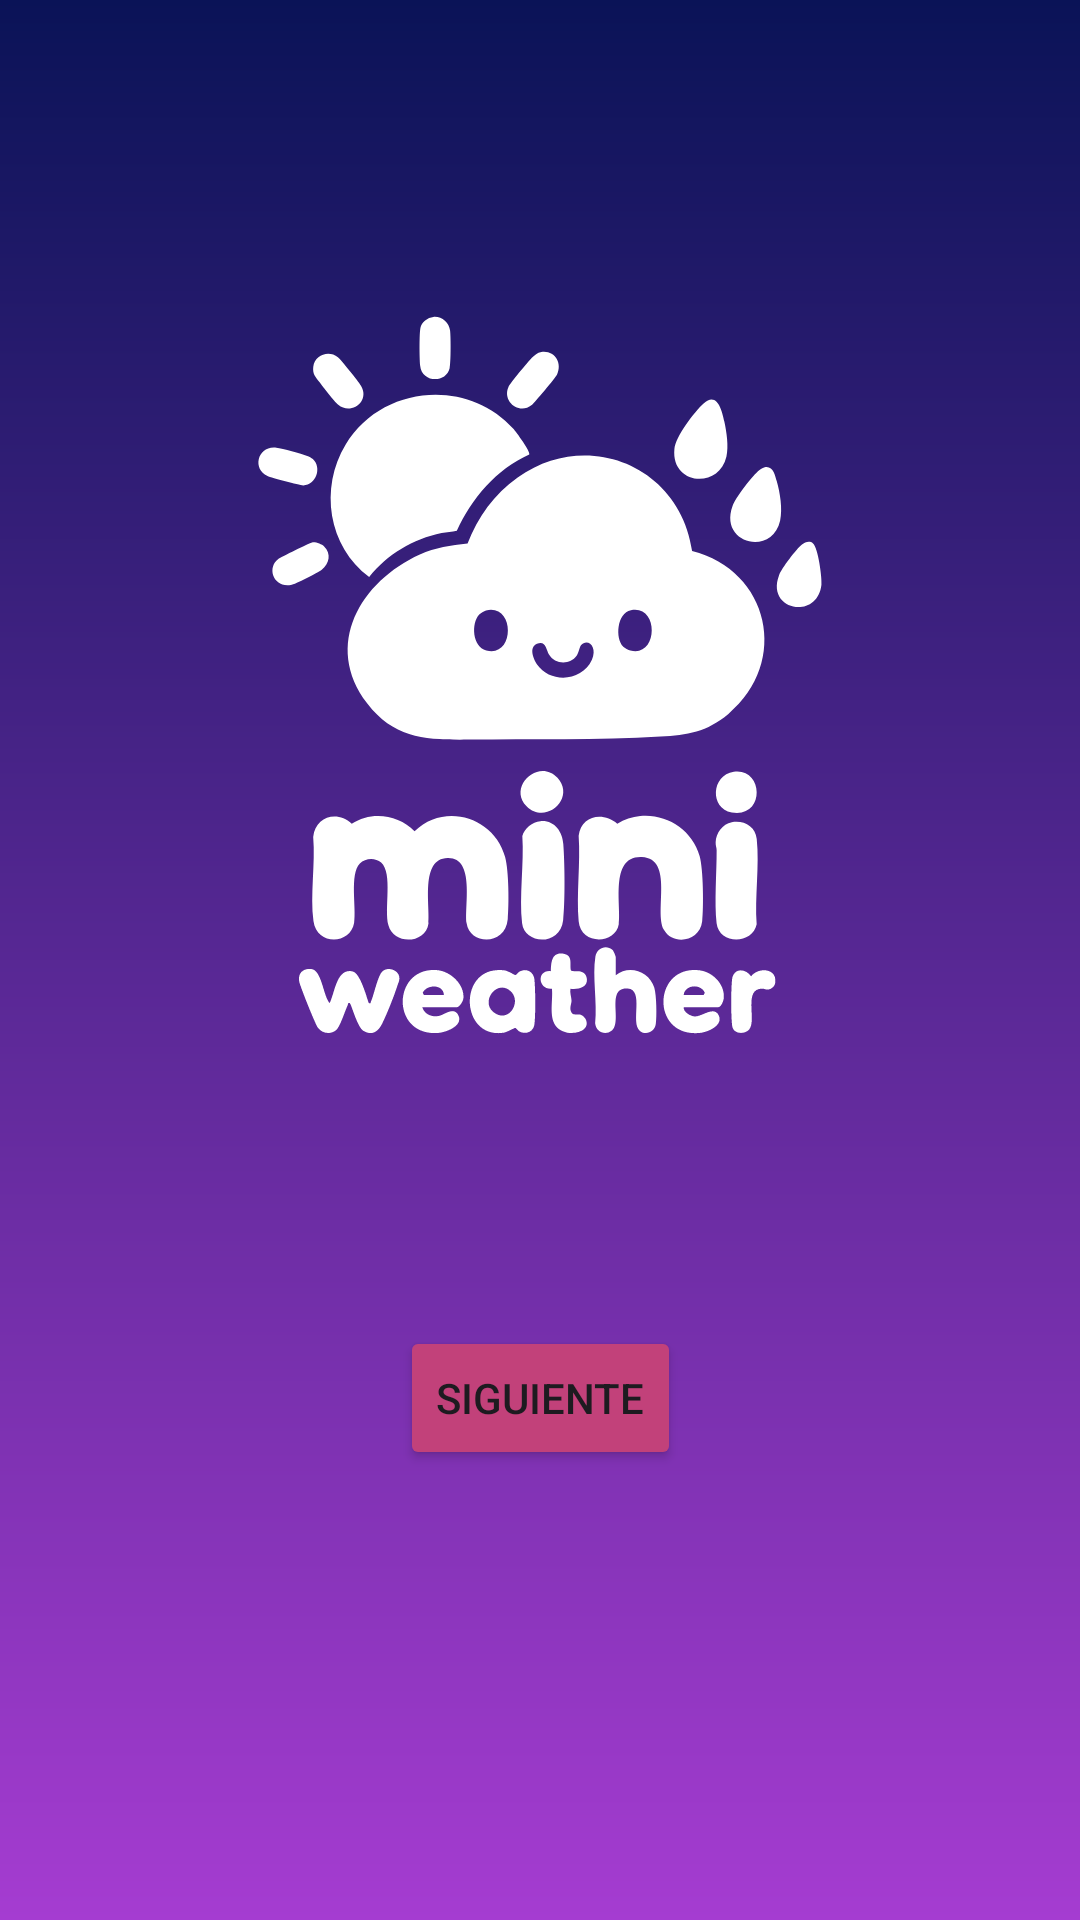

Write the Android layout XML for this screen, with the resource values it uses.
<!-- AndroidManifest.xml: application theme Theme.Miniweather_JimenezA -->
<!-- res/layout/activity_city.xml -->
<?xml version="1.0" encoding="utf-8"?>
<androidx.constraintlayout.widget.ConstraintLayout xmlns:android="http://schemas.android.com/apk/res/android"
    xmlns:app="http://schemas.android.com/apk/res-auto"
    xmlns:tools="http://schemas.android.com/tools"
    android:id="@+id/main"
    android:layout_width="match_parent"
    android:layout_height="match_parent"
    android:background="@drawable/background_gradient"
    tools:context=".CityActivity">

    <ImageView
        android:id="@+id/imageView"
        android:layout_width="250dp"
        android:layout_height="250dp"
        android:layout_marginTop="100dp"
        app:layout_constraintEnd_toEndOf="parent"
        app:layout_constraintStart_toStartOf="parent"
        app:layout_constraintTop_toTopOf="parent"
        app:srcCompat="@drawable/logo_negativo" />

    <Button
        android:id="@+id/btn_save_city"
        android:layout_width="wrap_content"
        android:layout_height="wrap_content"
        android:layout_marginBottom="150dp"
        android:text="Siguiente"
        android:backgroundTint="@color/rose"
        app:layout_constraintBottom_toBottomOf="parent"
        app:layout_constraintEnd_toEndOf="parent"
        app:layout_constraintStart_toStartOf="parent" />
</androidx.constraintlayout.widget.ConstraintLayout>
<!-- resources referenced by this layout -->
<resources>
  <color name="rose">#C2417A</color>
  <!-- drawable background_gradient (drawable) -->
  <?xml version="1.0" encoding="utf-8"?>
  <shape xmlns:android="http://schemas.android.com/apk/res/android">
      <gradient android:startColor="@color/midnight_blue"
          android:endColor="@color/magenta"
          android:angle="270"/>
  </shape>
  <!-- drawable logo_negativo: vector/xml drawable (drawable, 7762 chars, omitted) -->
  <style name="Theme.Miniweather_JimenezA" parent="Base.Theme.Miniweather_JimenezA" />
  <color name="midnight_blue">#0A1357</color>
  <color name="magenta">#A53CD1</color>
  <style name="Base.Theme.Miniweather_JimenezA" parent="Theme.Material3.DayNight.NoActionBar">
          
          
      </style>
</resources>
